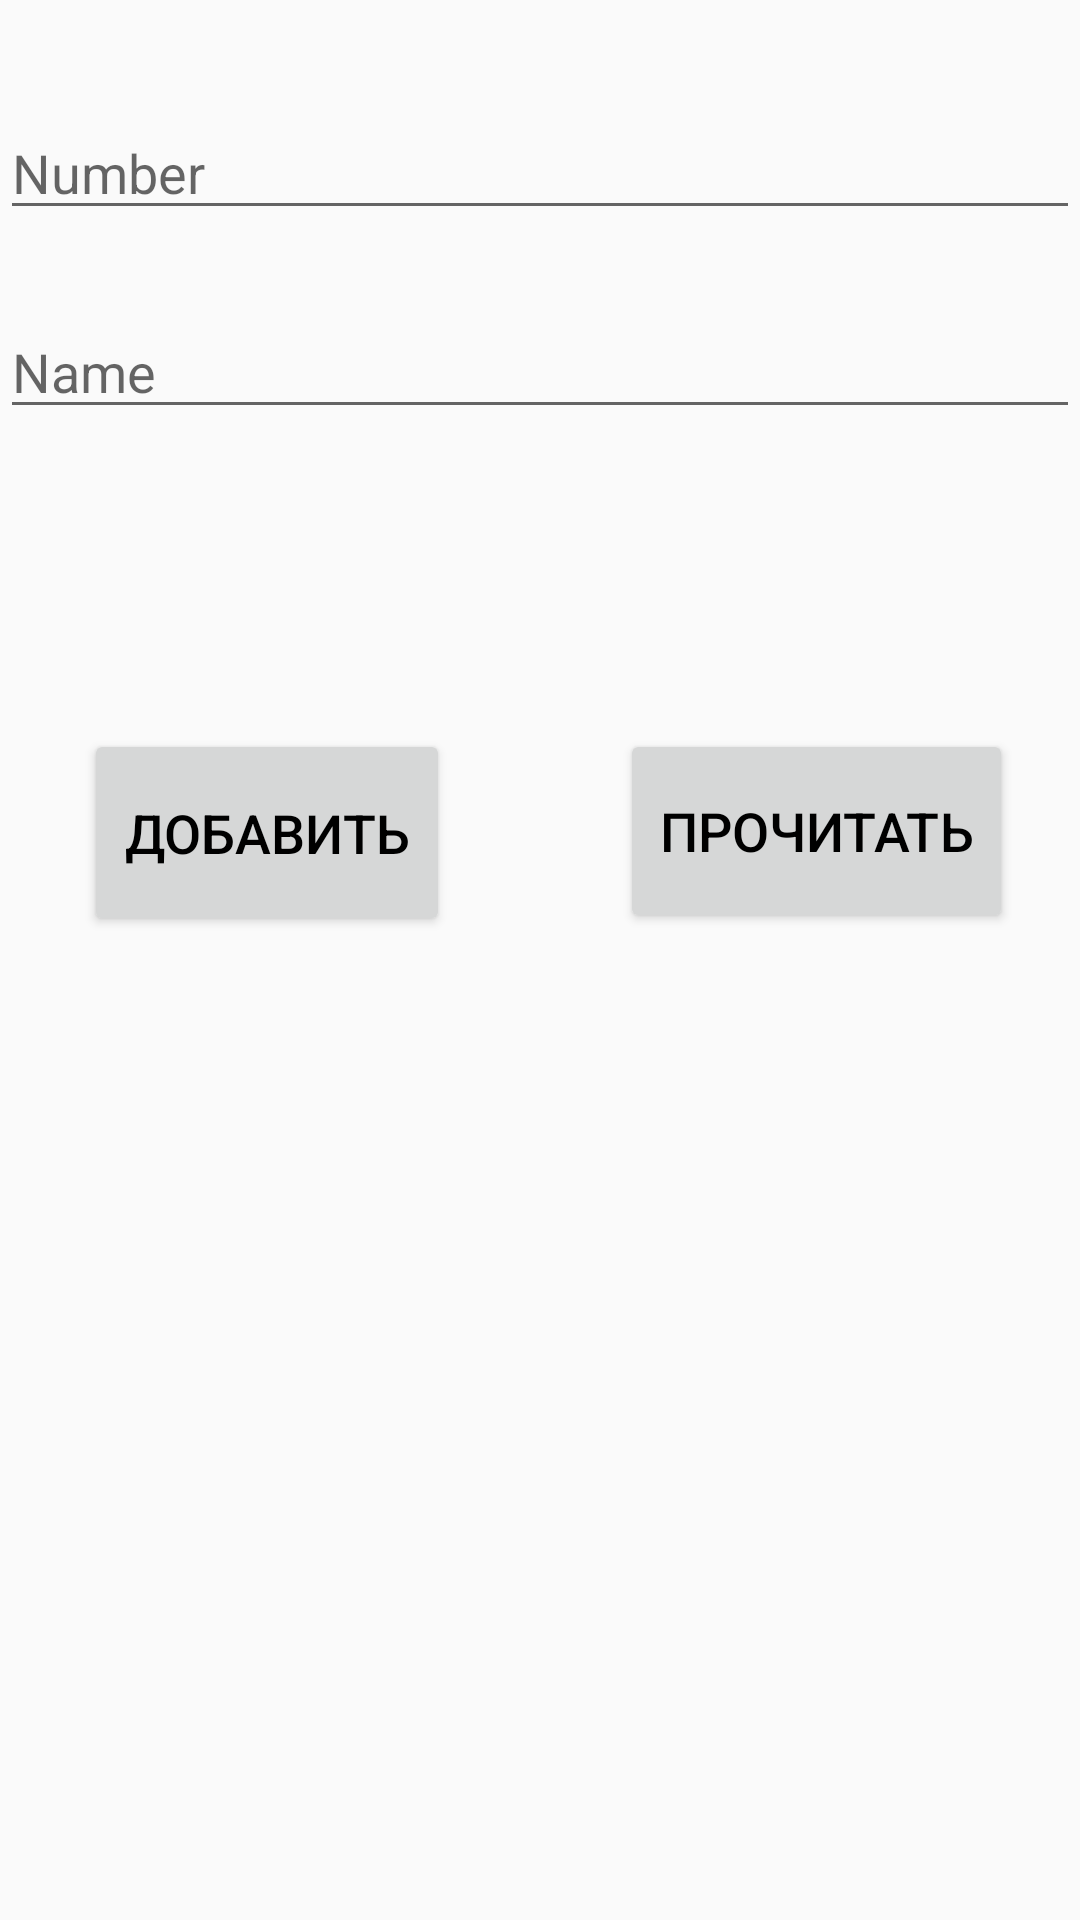

Produce the Android XML layout that renders to this screen, including the resource entries it uses.
<!-- AndroidManifest.xml: application theme AppTheme -->
<!-- res/layout/activity_main.xml -->
<?xml version="1.0" encoding="utf-8"?>
<android.support.constraint.ConstraintLayout xmlns:android="http://schemas.android.com/apk/res/android"
    xmlns:app="http://schemas.android.com/apk/res-auto"
    xmlns:tools="http://schemas.android.com/tools"
    android:layout_width="match_parent"
    android:layout_height="match_parent"
    tools:context=".MainActivity">

    <Button
        android:id="@+id/ReadBTN"
        android:layout_width="131dp"
        android:layout_height="68dp"
        android:layout_marginTop="100dp"
        android:onClick="onClickRead"
        android:text="@string/readBTN"
        android:textSize="18sp"
        app:layout_constraintBottom_toBottomOf="parent"
        app:layout_constraintEnd_toEndOf="parent"
        app:layout_constraintHorizontal_bias="0.903"
        app:layout_constraintStart_toStartOf="parent"
        app:layout_constraintTop_toBottomOf="@+id/txtName"
        app:layout_constraintVertical_bias="0.0" />

    <Button
        android:id="@+id/AddBTN"
        android:layout_width="122dp"
        android:layout_height="69dp"
        android:layout_marginStart="28dp"
        android:layout_marginTop="100dp"
        android:onClick="onClickAdd"
        android:text="@string/createBTN"
        android:textSize="18sp"
        app:layout_constraintBottom_toBottomOf="parent"
        app:layout_constraintEnd_toStartOf="@+id/ReadBTN"
        app:layout_constraintHorizontal_bias="0.0"
        app:layout_constraintStart_toStartOf="parent"
        app:layout_constraintTop_toBottomOf="@+id/txtName"
        app:layout_constraintVertical_bias="0.0" />

    <EditText
        android:id="@+id/txtNum"
        android:layout_width="0dp"
        android:layout_height="wrap_content"
        android:ems="10"
        android:hint="@string/numTXT"
        android:inputType="textPersonName"
        app:layout_constraintBottom_toBottomOf="parent"
        app:layout_constraintEnd_toEndOf="parent"
        app:layout_constraintHorizontal_bias="0.0"
        app:layout_constraintStart_toStartOf="parent"
        app:layout_constraintTop_toTopOf="parent"
        app:layout_constraintVertical_bias="0.059" />

    <EditText
        android:id="@+id/txtName"
        android:layout_width="0dp"
        android:layout_height="wrap_content"
        android:ems="10"
        android:hint="@string/nameTXT"
        android:inputType="textPersonName"
        app:layout_constraintBottom_toBottomOf="parent"
        app:layout_constraintEnd_toEndOf="parent"
        app:layout_constraintHorizontal_bias="0.0"
        app:layout_constraintStart_toStartOf="parent"
        app:layout_constraintTop_toBottomOf="@+id/txtNum"
        app:layout_constraintVertical_bias="0.048" />

    <ScrollView
        android:layout_width="0dp"
        android:layout_height="300dp"
        android:layout_marginTop="44dp"
        app:layout_constraintBottom_toBottomOf="parent"
        app:layout_constraintEnd_toEndOf="parent"
        app:layout_constraintStart_toStartOf="parent"
        app:layout_constraintTop_toBottomOf="@+id/AddBTN">

        <LinearLayout
            android:layout_width="match_parent"
            android:layout_height="wrap_content"
            android:orientation="vertical" >

            <ListView
                android:id="@+id/listView"
                android:layout_width="match_parent"
                android:layout_height="match_parent" />
        </LinearLayout>
    </ScrollView>

</android.support.constraint.ConstraintLayout>
<!-- resources referenced by this layout -->
<resources>
  <string name="createBTN">Добавить</string>
  <string name="nameTXT">Name</string>
  <string name="numTXT">Number</string>
  <string name="readBTN">Прочитать</string>
  <style name="AppTheme" parent="Theme.AppCompat.Light.DarkActionBar">
          
          <item name="colorPrimary">@color/colorPrimary</item>
          <item name="colorPrimaryDark">@color/colorPrimaryDark</item>
          <item name="colorAccent">@color/colorAccent</item>
          <item name="android:textColor">@color/colorBlack</item>
      </style>
  <color name="colorPrimary">#6200EE</color>
  <color name="colorPrimaryDark">#3700B3</color>
  <color name="colorAccent">#03DAC5</color>
  <color name="colorBlack">#000000</color>
</resources>
